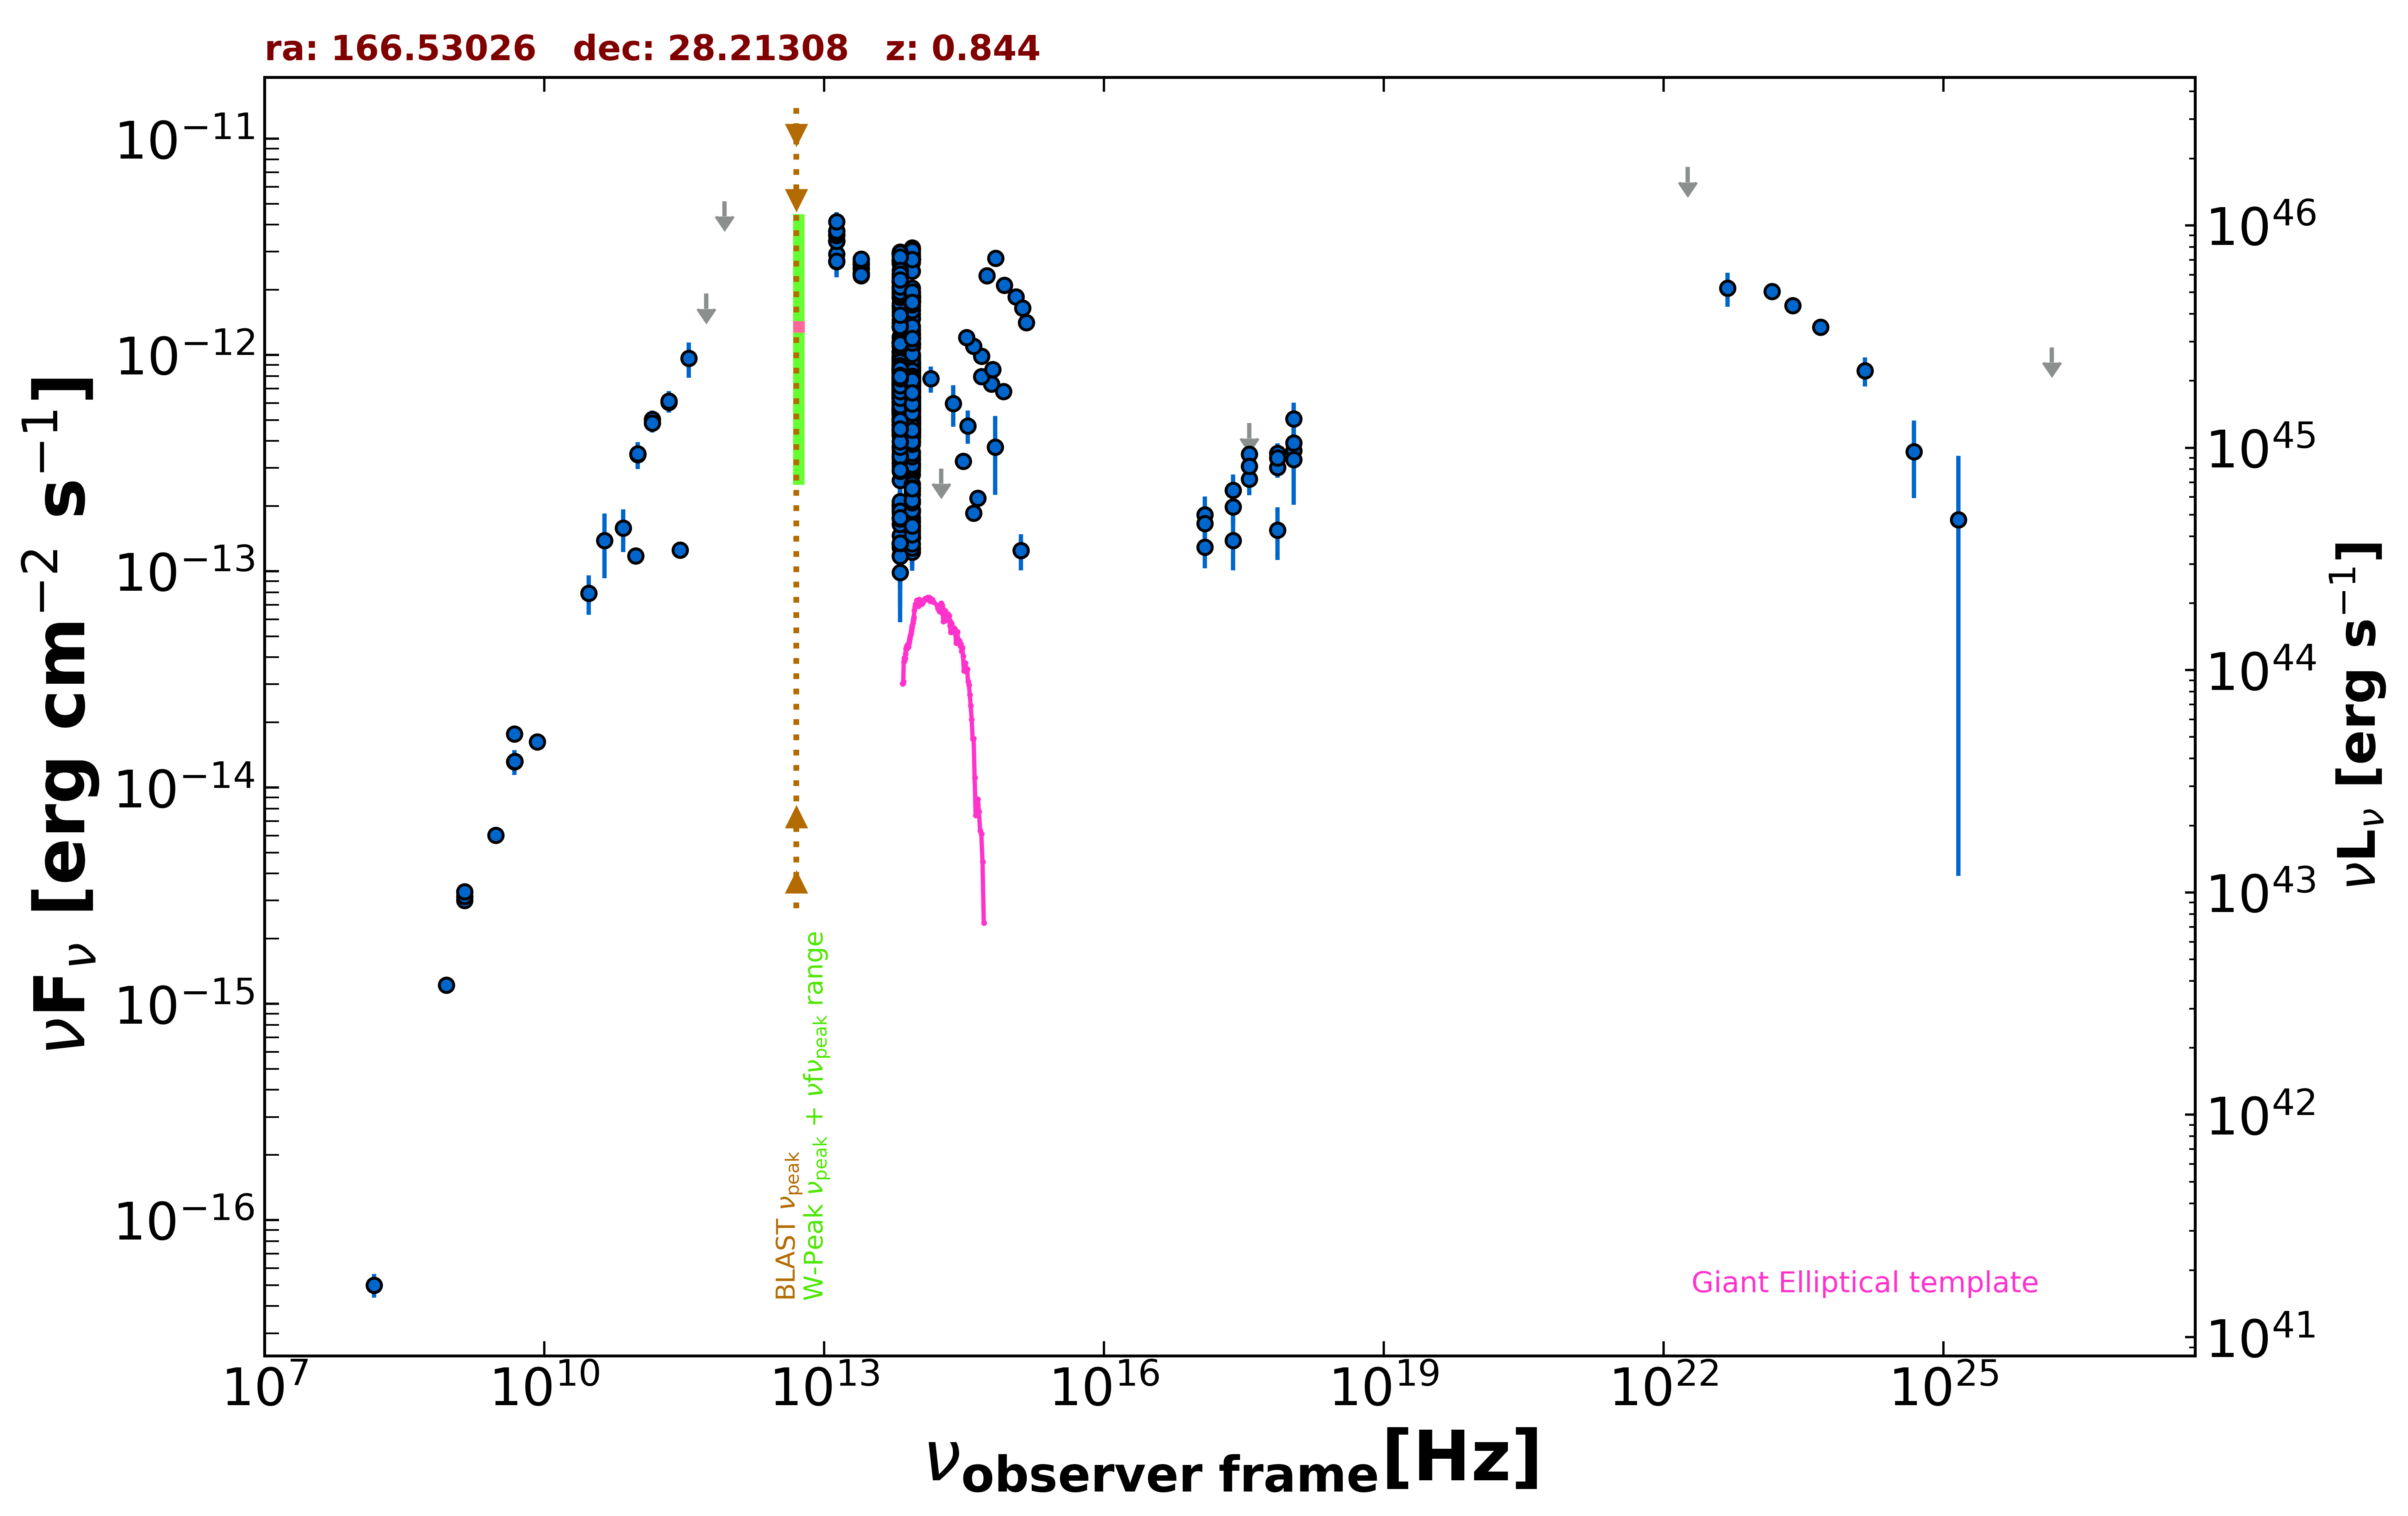

Data behind this chart, as committed beside it:
freq., flux, err_flux, MJD_start, MJD_end, flag, catalog, reference
1.400e+09, 3.007e-15, 2.000e-18, 55000, 55000, , FIRST, White et al. 1997  ApJ  475 479
1.400e+09, 3.146e-15, 9.500e-17, 55000, 55000, , NVSS, Condon et al. 1998  AJ  115  1693
8.870e+08, 1.221e-15, 9.050e-17, 55000, 55000, , RACS, Hale et al. 2021  PASA  38  e058
3.000e+09, 6.025e-15, 1.050e-17, 55000, 55000, , VLASSQL, Gordon et al. 2021  ApJS  255  30
2.418e+17, 1.981e-13, 3.430e-14, 55256, 56487, , 1OUSX, Giommi et al. in preparation
1.209e+17, 1.294e-13, 2.635e-14, 55256, 56487, , 1OUSX, Giommi et al. in preparation
3.627e+17, 2.668e-13, 4.220e-14, 55256, 56487, , 1OUSX, Giommi et al. in preparation
7.253e+17, 3.015e-13, 3.160e-14, 55256, 56487, , 1OUSX, Giommi et al. in preparation
1.088e+18, 3.623e-13, 6.800e-14, 55256, 56487, , 1OUSX, Giommi et al. in preparation
7.253e+17, 3.512e-13, 3.815e-14, 55000, 55000, , 2SXPS, Evans et al. 2020  ApJS  247  54
1.209e+17, 1.828e-13, 3.910e-14, 55000, 55000, , 2SXPS, Evans et al. 2020  ApJS  247  54
3.627e+17, 3.471e-13, 5.790e-14, 55000, 55000, , 2SXPS, Evans et al. 2020  ApJS  247  54
1.088e+18, 5.055e-13, 9.675e-14, 55000, 55000, , 2SXPS, Evans et al. 2020  ApJS  247  54
1.500e+08, 5.010e-17, 6.300e-18, 55000, 55000, , TGSS150, Intema et al. 2017  A&A  598  A781
8.400e+09, 1.623e-14, 0.000e+00, 55000, 55000, , CRATES, Healey et al. 2007  ApJS  171  61
4.800e+09, 1.771e-14, 1.585e-15, 55000, 55000, , GB6, Gregory et al. 1996  ApJS  103  427
4.800e+09, 1.315e-14, 1.730e-15, 55000, 55000, , GB87, Gregory et al. 1992  VizieR  VIII/14/j20…
4.850e+09, 1.319e-14, 0.000e+00, 55000, 55000, , NORTH20, White and Becker  1992  ApJS  79  331
1.400e+09, 3.304e-15, 0.000e+00, 55000, 55000, , NORTH20, White and Becker  1992  ApJS  79  331
2.850e+11, 1.254e-13, 1.140e-14, 57031, 57031, , ALMA, Bonato et al. 2019  MNRAS  485  1188
9.506e+10, 1.179e-13, 9.500e-15, 57031, 57031, , ALMA, Bonato et al. 2019  MNRAS  485  1188
1.000e+11, 3.455e-13, 4.910e-14, 55000, 55000, , PCCS2100, GHz The Planck Collaboration 2018  A&A  …
1.430e+11, 5.047e-13, 4.935e-14, 55000, 55000, , PCCS2143, GHz The Planck Collaboration 2018  A&A  …
2.170e+11, 6.052e-13, 6.125e-14, 55000, 55000, , PCCS2217, GHz The Planck Collaboration 2018  A&A  …
3.000e+10, 7.922e-14, 1.631e-14, 55000, 55000, , PCNT, The Planck Collaboration 2018  A&A  619 …
4.400e+10, 1.389e-13, 4.624e-14, 55000, 55000, , PCNT, The Planck Collaboration 2018  A&A  619 …
7.000e+10, 1.581e-13, 3.530e-14, 55000, 55000, , PCNT, The Planck Collaboration 2018  A&A  619 …
1.000e+11, 3.496e-13, 3.040e-14, 55000, 55000, , PCNT, The Planck Collaboration 2018  A&A  619 …
1.430e+11, 4.847e-13, 4.705e-14, 55000, 55000, , PCNT, The Planck Collaboration 2018  A&A  619 …
2.170e+11, 6.110e-13, 7.055e-14, 55000, 55000, , PCNT, The Planck Collaboration 2018  A&A  619 …
3.530e+11, 9.645e-13, 1.795e-13, 55000, 55000, , PCNT, The Planck Collaboration 2018  A&A  619 …
5.450e+11, 1.922e-12, 0.000e+00, 55000, 55000, UL, PCNT, The Planck Collaboration 2018  A&A  619 …
8.570e+11, 5.139e-12, 0.000e+00, 55000, 55000, UL, PCNT, The Planck Collaboration 2018  A&A  619 …
1.389e+14, 7.771e-13, 1.085e-13, 55000, 55000, , 2MASS, Skrutskie et al. 2006  AJ  131  1163
1.804e+14, 2.985e-13, 0.000e+00, 55000, 55000, UL, 2MASS, Skrutskie et al. 2006  AJ  131  1163
2.427e+14, 5.954e-13, 1.298e-13, 55000, 55000, , 2MASS, Skrutskie et al. 2006  AJ  131  1163
8.817e+13, 6.327e-13, 2.950e-15, 55000, 55000, , UNWISE, Schlafly et al. 2019  ApJS  240  30
6.517e+13, 7.055e-13, 4.450e-15, 55000, 55000, , UNWISE, Schlafly et al. 2019  ApJS  240  30
8.817e+13, 1.120e-12, 2.550e-14, 55000, 55000, , WISE, Wright et al. 2010  AJ  140  1868
6.517e+13, 1.336e-12, 2.950e-14, 55000, 55000, , WISE, Wright et al. 2010  AJ  140  1868
2.498e+13, 2.518e-12, 6.750e-14, 55000, 55000, , WISE, Wright et al. 2010  AJ  140  1868
1.363e+13, 3.369e-12, 1.770e-13, 55000, 55000, , WISE, Wright et al. 2010  AJ  140  1868
8.817e+13, 8.687e-13, 3.760e-14, 57161, 57161, , NEOWISE, Mainzer et al. 2014  ApJ  792  30
6.517e+13, 8.516e-13, 5.180e-14, 57161, 57161, , NEOWISE, Mainzer et al. 2014  ApJ  792  30
8.817e+13, 7.678e-13, 3.820e-14, 57161, 57161, , NEOWISE, Mainzer et al. 2014  ApJ  792  30
6.517e+13, 9.706e-13, 5.100e-14, 57161, 57161, , NEOWISE, Mainzer et al. 2014  ApJ  792  30
8.817e+13, 8.791e-13, 3.725e-14, 57161, 57161, , NEOWISE, Mainzer et al. 2014  ApJ  792  30
6.517e+13, 9.555e-13, 5.200e-14, 57161, 57161, , NEOWISE, Mainzer et al. 2014  ApJ  792  30
8.817e+13, 8.357e-13, 3.850e-14, 57161, 57161, , NEOWISE, Mainzer et al. 2014  ApJ  792  30
6.517e+13, 8.643e-13, 4.380e-14, 57161, 57161, , NEOWISE, Mainzer et al. 2014  ApJ  792  30
8.817e+13, 8.512e-13, 3.370e-14, 57161, 57161, , NEOWISE, Mainzer et al. 2014  ApJ  792  30
6.517e+13, 9.083e-13, 5.275e-14, 57161, 57161, , NEOWISE, Mainzer et al. 2014  ApJ  792  30
8.817e+13, 8.591e-13, 3.325e-14, 57161, 57161, , NEOWISE, Mainzer et al. 2014  ApJ  792  30
6.517e+13, 9.338e-13, 4.815e-14, 57161, 57161, , NEOWISE, Mainzer et al. 2014  ApJ  792  30
8.817e+13, 8.703e-13, 3.370e-14, 57161, 57161, , NEOWISE, Mainzer et al. 2014  ApJ  792  30
6.517e+13, 9.914e-13, 4.560e-14, 57161, 57161, , NEOWISE, Mainzer et al. 2014  ApJ  792  30
8.817e+13, 7.517e-13, 3.460e-14, 57161, 57161, , NEOWISE, Mainzer et al. 2014  ApJ  792  30
6.517e+13, 8.532e-13, 4.480e-14, 57161, 57161, , NEOWISE, Mainzer et al. 2014  ApJ  792  30
8.817e+13, 7.615e-13, 3.155e-14, 57161, 57161, , NEOWISE, Mainzer et al. 2014  ApJ  792  30
6.517e+13, 9.796e-13, 4.990e-14, 57161, 57161, , NEOWISE, Mainzer et al. 2014  ApJ  792  30
... 602 more rows
